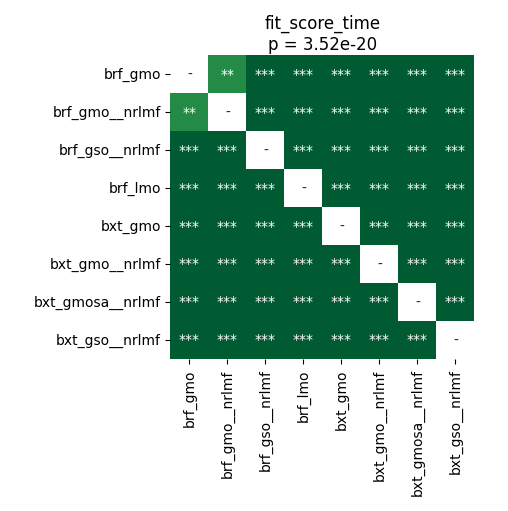

Values plotted in this chart, from the file beside it:
	brf_gmo	brf_gmo__nrlmf	brf_gso__nrlmf	brf_lmo	bxt_gmo	bxt_gmo__nrlmf	bxt_gmosa__nrlmf	bxt_gso__nrlmf
brf_gmo	1.0	0.007629	3.286508413461538e-05	3.286508413461538e-05	3.286508413461538e-05	3.286508413461538e-05	3.286508413461538e-05	3.286508413461538e-05
brf_gmo__nrlmf	0.007629	1.0	3.286508413461538e-05	3.286508413461538e-05	3.286508413461538e-05	3.286508413461538e-05	3.286508413461538e-05	3.286508413461538e-05
brf_gso__nrlmf	3.286508413461538e-05	3.286508413461538e-05	1.0	3.286508413461538e-05	3.286508413461538e-05	3.286508413461538e-05	3.286508413461538e-05	3.286508413461538e-05
brf_lmo	3.286508413461538e-05	3.286508413461538e-05	3.286508413461538e-05	1.0	3.286508413461538e-05	3.286508413461538e-05	3.286508413461538e-05	3.286508413461538e-05
bxt_gmo	3.286508413461538e-05	3.286508413461538e-05	3.286508413461538e-05	3.286508413461538e-05	1.0	3.286508413461538e-05	9.494357638888889e-05	3.286508413461538e-05
bxt_gmo__nrlmf	3.286508413461538e-05	3.286508413461538e-05	3.286508413461538e-05	3.286508413461538e-05	3.286508413461538e-05	1.0	3.286508413461538e-05	3.286508413461538e-05
bxt_gmosa__nrlmf	3.286508413461538e-05	3.286508413461538e-05	3.286508413461538e-05	3.286508413461538e-05	9.494357638888889e-05	3.286508413461538e-05	1.0	3.286508413461538e-05
bxt_gso__nrlmf	3.286508413461538e-05	3.286508413461538e-05	3.286508413461538e-05	3.286508413461538e-05	3.286508413461538e-05	3.286508413461538e-05	3.286508413461538e-05	1.0
